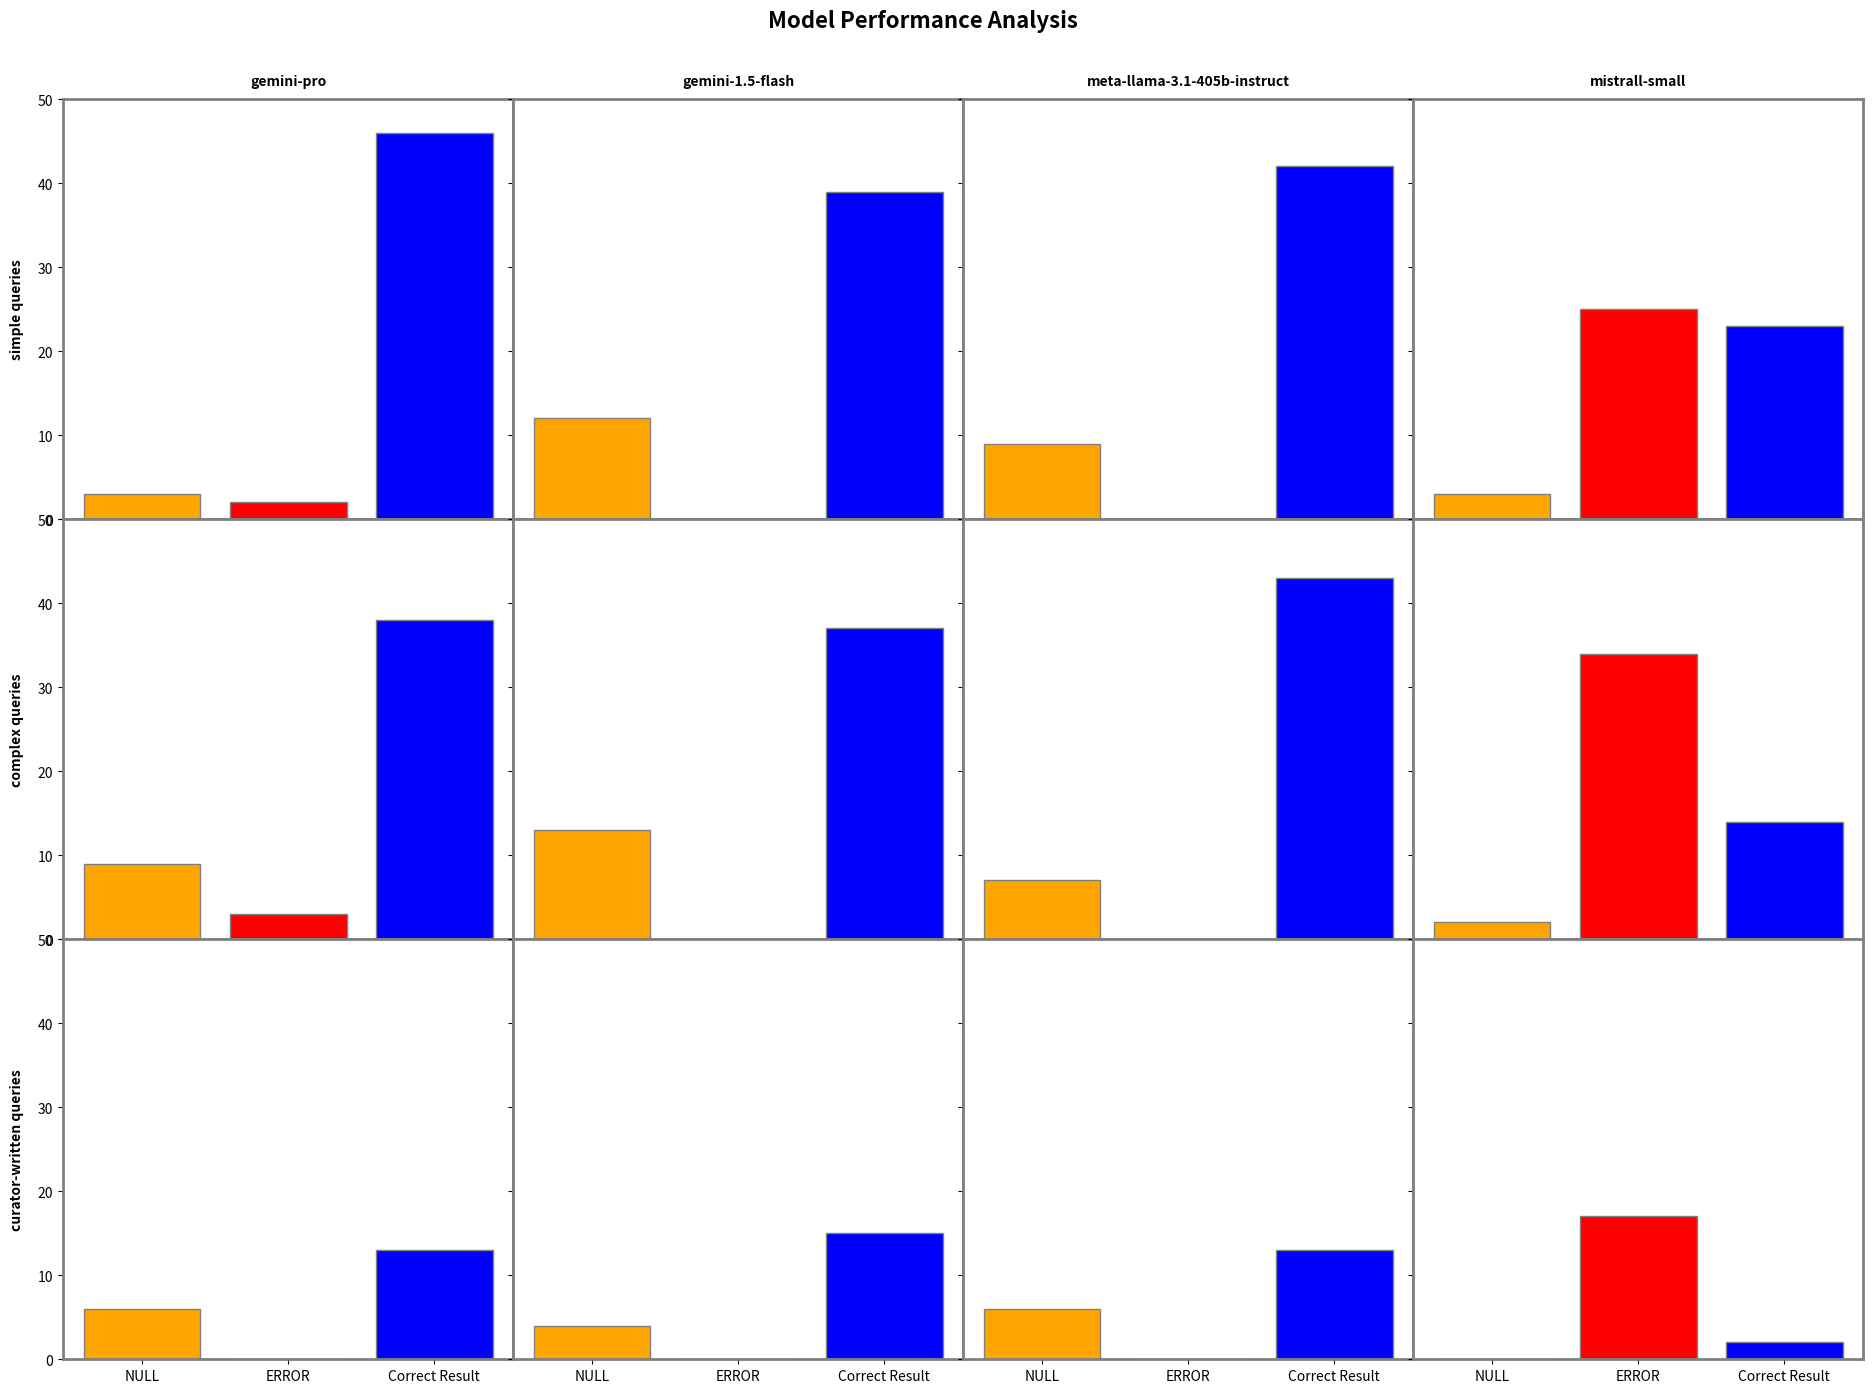

This chart was generated by the following Python code:
# This script generates different bar graphs for each query type and model

import matplotlib.pyplot as plt

models = ["gemini-pro", "gemini-1.5-flash", "meta-llama-3.1-405b-instruct", "mistrall-small"]
query_types = ["simple queries", "complex queries", "curator-written queries"]

results = {
    "gemini-pro": {
        "simple": [3, 2, 46],
        "complex": [9, 3, 38],
        "curator-written": [6, 0, 13]
    },
    "gemini-1.5-flash": {
        "simple": [12, 0, 39],
        "complex": [13, 0, 37],
        "curator-written": [4, 0, 15]
    },
    "meta-llama-3.1-405b-instruct": {
        "simple": [9, 0, 42],
        "complex": [7, 0, 43],
        "curator-written": [6, 0, 13]
    },
    "mistrall-small": {
        "simple": [3, 25, 23],
        "complex": [2, 34, 14],
        "curator-written": [0, 17, 2]
    }
}

fig, axs = plt.subplots(nrows=3, ncols=4, figsize=(20, 15), sharex='col', sharey='row',
                        gridspec_kw={'hspace': 0, 'wspace': 0})

categories = ['NULL', 'ERROR', 'Correct Result']
colors = ['orange', 'red', 'blue']

for i, query_type in enumerate(query_types):
    for j, model in enumerate(models):
        data = results[model][query_type.split()[0].lower()]  

        axs[i, j].bar(categories, data, color=colors, edgecolor='gray')

        for spine in ['top', 'right', 'bottom', 'left']:
            axs[i, j].spines[spine].set_linewidth(2)
            axs[i, j].spines[spine].set_color('gray')

        if j != 0:
            axs[i, j].tick_params(labelleft=False)
        if i != 2:
            axs[i, j].tick_params(labelbottom=False)

        axs[i, j].set_ylim(0, 50)

        if i == 0:
            axs[i, j].set_title(model, fontsize=10, fontweight='bold', pad=10)

        if j == 0:
            axs[i, j].set_ylabel(query_type, fontsize=10, fontweight='bold', labelpad=10)

plt.subplots_adjust(left=0.07, right=0.97, top=0.92, bottom=0.08)

fig.suptitle('Model Performance Analysis', fontsize=16, fontweight='bold')

plt.show()
